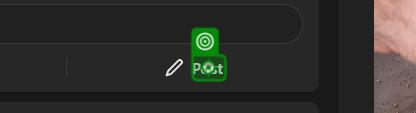
Workflow: Quora_Post

Step 1: click on the element 'Post' in window 'Quora' (msedge.exe)

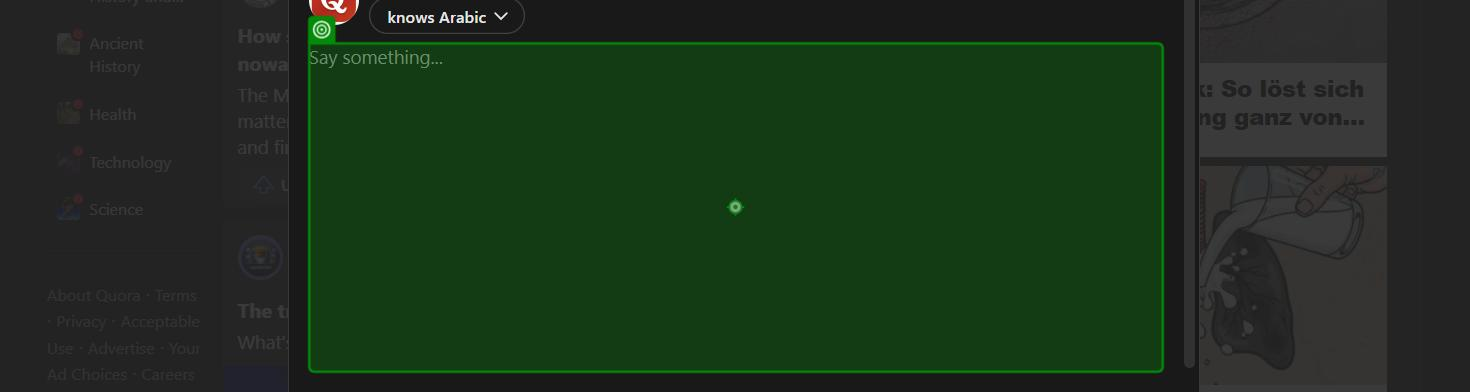
Step 2: type a value into the element in window 'Quora' (msedge.exe)

Step 3: type [in_Content] into the element in window 'Quora' (msedge.exe) (same screen as step 2)

Step 4 [then]: click on the icon in window 'Quora' (msedge.exe) (no picture)

Step 5: type [in_ImagePath] in window 'Open' (msedge.exe) (no picture)

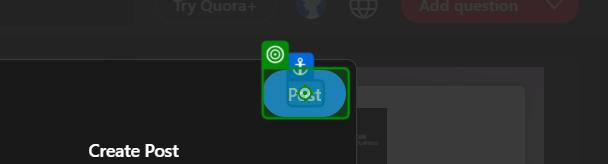
Step 6: click on the button 'Post' in window 'Quora' (msedge.exe)
